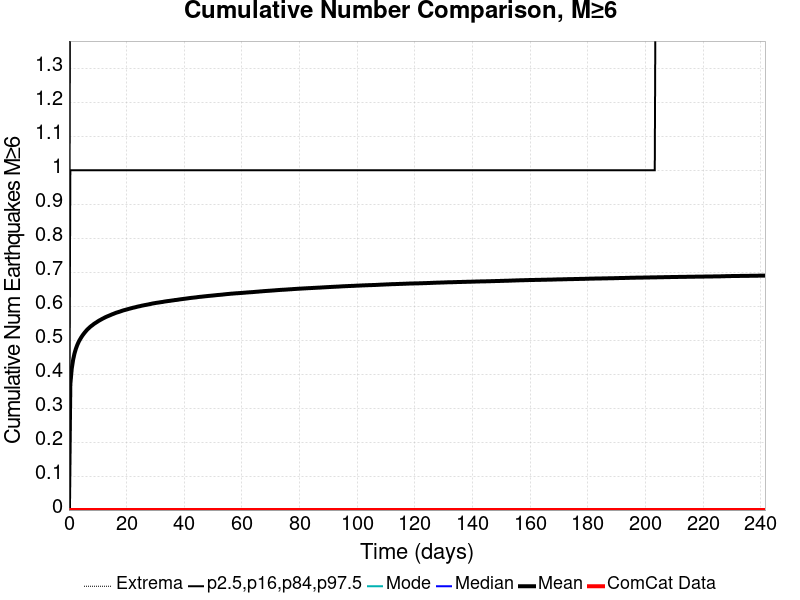

The file beside this chart, header and first rows:
Time (days), ComCat Data, Simulation Mean, Simulation Median, Simulation Mode, Simulation Minimum, Simulation Maximum, 2.5 %-ile, 16 %-ile, 84 %-ile, 97.5 %-ile
0.0, 0.0, 0.0, 0.0, 0.0, 0.0, 0.0, 0.0, 0.0, 0.0, 0.0
0.4839, 0.0, 0.3702, 0.0, 0.0, 0.0, 9.0, 0.0, 0.0, 1.0, 2.0
0.9678, 0.0, 0.4159, 0.0, 0.0, 0.0, 9.0, 0.0, 0.0, 1.0, 2.0
1.452, 0.0, 0.4423, 0.0, 0.0, 0.0, 9.0, 0.0, 0.0, 1.0, 2.0
1.936, 0.0, 0.4611, 0.0, 0.0, 0.0, 9.0, 0.0, 0.0, 1.0, 2.0
2.42, 0.0, 0.4749, 0.0, 0.0, 0.0, 9.0, 0.0, 0.0, 1.0, 2.0
2.904, 0.0, 0.486, 0.0, 0.0, 0.0, 9.0, 0.0, 0.0, 1.0, 2.0
3.387, 0.0, 0.4952, 0.0, 0.0, 0.0, 9.0, 0.0, 0.0, 1.0, 2.0
3.871, 0.0, 0.5026, 0.0, 0.0, 0.0, 9.0, 0.0, 0.0, 1.0, 2.0
4.355, 0.0, 0.5093, 0.0, 0.0, 0.0, 9.0, 0.0, 0.0, 1.0, 2.0
4.839, 0.0, 0.5154, 0.0, 0.0, 0.0, 9.0, 0.0, 0.0, 1.0, 3.0
5.323, 0.0, 0.5208, 0.0, 0.0, 0.0, 9.0, 0.0, 0.0, 1.0, 3.0
5.807, 0.0, 0.5257, 0.0, 0.0, 0.0, 9.0, 0.0, 0.0, 1.0, 3.0
6.291, 0.0, 0.5305, 0.0, 0.0, 0.0, 9.0, 0.0, 0.0, 1.0, 3.0
6.775, 0.0, 0.5343, 0.0, 0.0, 0.0, 9.0, 0.0, 0.0, 1.0, 3.0
7.259, 0.0, 0.5383, 0.0, 0.0, 0.0, 9.0, 0.0, 0.0, 1.0, 3.0
7.743, 0.0, 0.5416, 0.0, 0.0, 0.0, 9.0, 0.0, 0.0, 1.0, 3.0
8.227, 0.0, 0.5446, 0.0, 0.0, 0.0, 9.0, 0.0, 0.0, 1.0, 3.0
8.711, 0.0, 0.5479, 0.0, 0.0, 0.0, 9.0, 0.0, 0.0, 1.0, 3.0
9.194, 0.0, 0.5506, 0.0, 0.0, 0.0, 9.0, 0.0, 0.0, 1.0, 3.0
9.678, 0.0, 0.5532, 0.0, 0.0, 0.0, 9.0, 0.0, 0.0, 1.0, 3.0
10.16, 0.0, 0.5559, 0.0, 0.0, 0.0, 9.0, 0.0, 0.0, 1.0, 3.0
10.65, 0.0, 0.5584, 0.0, 0.0, 0.0, 9.0, 0.0, 0.0, 1.0, 3.0
11.13, 0.0, 0.5606, 0.0, 0.0, 0.0, 9.0, 0.0, 0.0, 1.0, 3.0
11.61, 0.0, 0.5629, 0.0, 0.0, 0.0, 9.0, 0.0, 0.0, 1.0, 3.0
12.1, 0.0, 0.565, 0.0, 0.0, 0.0, 9.0, 0.0, 0.0, 1.0, 3.0
12.58, 0.0, 0.5672, 0.0, 0.0, 0.0, 9.0, 0.0, 0.0, 1.0, 3.0
13.07, 0.0, 0.569, 0.0, 0.0, 0.0, 9.0, 0.0, 0.0, 1.0, 3.0
13.55, 0.0, 0.5708, 0.0, 0.0, 0.0, 9.0, 0.0, 0.0, 1.0, 3.0
14.03, 0.0, 0.5725, 0.0, 0.0, 0.0, 9.0, 0.0, 0.0, 1.0, 3.0
14.52, 0.0, 0.5742, 0.0, 0.0, 0.0, 9.0, 0.0, 0.0, 1.0, 3.0
15, 0.0, 0.576, 0.0, 0.0, 0.0, 9.0, 0.0, 0.0, 1.0, 3.0
15.49, 0.0, 0.5775, 0.0, 0.0, 0.0, 9.0, 0.0, 0.0, 1.0, 3.0
15.97, 0.0, 0.5792, 0.0, 0.0, 0.0, 9.0, 0.0, 0.0, 1.0, 3.0
16.45, 0.0, 0.5808, 0.0, 0.0, 0.0, 9.0, 0.0, 0.0, 1.0, 3.0
16.94, 0.0, 0.582, 0.0, 0.0, 0.0, 9.0, 0.0, 0.0, 1.0, 3.0
17.42, 0.0, 0.5834, 0.0, 0.0, 0.0, 9.0, 0.0, 0.0, 1.0, 3.0
17.91, 0.0, 0.5847, 0.0, 0.0, 0.0, 9.0, 0.0, 0.0, 1.0, 3.0
18.39, 0.0, 0.5861, 0.0, 0.0, 0.0, 9.0, 0.0, 0.0, 1.0, 3.0
18.87, 0.0, 0.5875, 0.0, 0.0, 0.0, 9.0, 0.0, 0.0, 1.0, 3.0
19.36, 0.0, 0.5887, 0.0, 0.0, 0.0, 9.0, 0.0, 0.0, 1.0, 3.0
19.84, 0.0, 0.5898, 0.0, 0.0, 0.0, 9.0, 0.0, 0.0, 1.0, 3.0
20.32, 0.0, 0.5909, 0.0, 0.0, 0.0, 9.0, 0.0, 0.0, 1.0, 3.0
20.81, 0.0, 0.5921, 0.0, 0.0, 0.0, 9.0, 0.0, 0.0, 1.0, 3.0
21.29, 0.0, 0.5931, 0.0, 0.0, 0.0, 9.0, 0.0, 0.0, 1.0, 3.0
21.78, 0.0, 0.5943, 0.0, 0.0, 0.0, 9.0, 0.0, 0.0, 1.0, 3.0
22.26, 0.0, 0.5954, 0.0, 0.0, 0.0, 9.0, 0.0, 0.0, 1.0, 3.0
22.74, 0.0, 0.5962, 0.0, 0.0, 0.0, 9.0, 0.0, 0.0, 1.0, 3.0
23.23, 0.0, 0.5973, 0.0, 0.0, 0.0, 9.0, 0.0, 0.0, 1.0, 3.0
23.71, 0.0, 0.5984, 0.0, 0.0, 0.0, 9.0, 0.0, 0.0, 1.0, 3.0
24.2, 0.0, 0.5993, 0.0, 0.0, 0.0, 9.0, 0.0, 0.0, 1.0, 3.0
24.68, 0.0, 0.6001, 0.0, 0.0, 0.0, 9.0, 0.0, 0.0, 1.0, 3.0
25.16, 0.0, 0.6012, 0.0, 0.0, 0.0, 9.0, 0.0, 0.0, 1.0, 3.0
25.65, 0.0, 0.602, 0.0, 0.0, 0.0, 9.0, 0.0, 0.0, 1.0, 3.0
26.13, 0.0, 0.6029, 0.0, 0.0, 0.0, 9.0, 0.0, 0.0, 1.0, 3.0
26.62, 0.0, 0.6036, 0.0, 0.0, 0.0, 9.0, 0.0, 0.0, 1.0, 3.0
27.1, 0.0, 0.6044, 0.0, 0.0, 0.0, 9.0, 0.0, 0.0, 1.0, 3.0
27.58, 0.0, 0.6051, 0.0, 0.0, 0.0, 9.0, 0.0, 0.0, 1.0, 3.0
28.07, 0.0, 0.6061, 0.0, 0.0, 0.0, 9.0, 0.0, 0.0, 1.0, 3.0
28.55, 0.0, 0.6069, 0.0, 0.0, 0.0, 9.0, 0.0, 0.0, 1.0, 3.0
... 440 more rows
